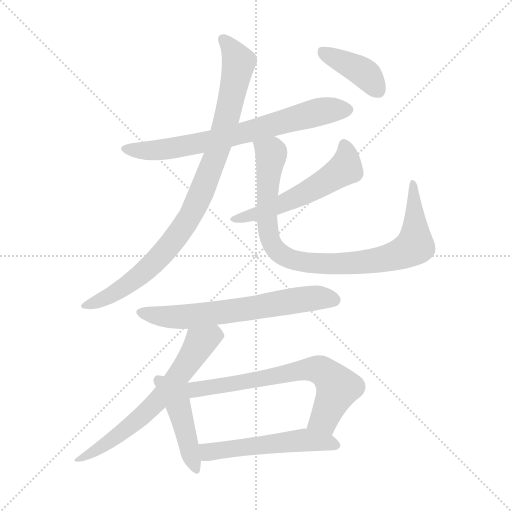
t = 0.00 s
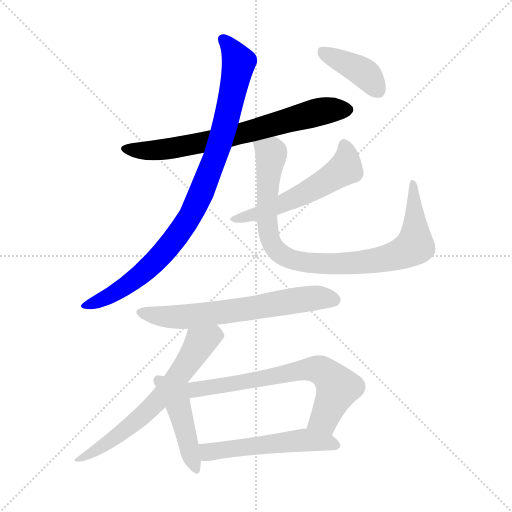
t = 1.61 s
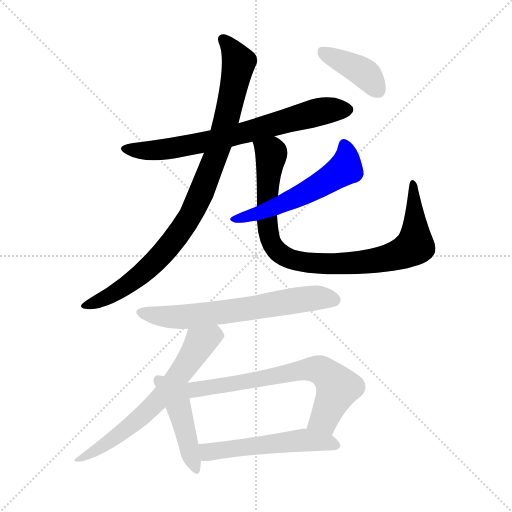
t = 3.21 s
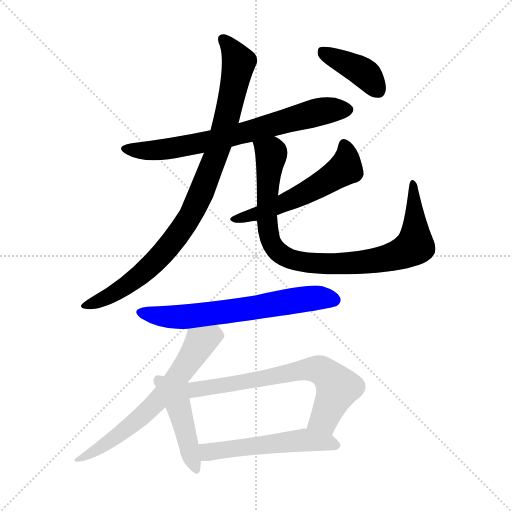
t = 4.82 s
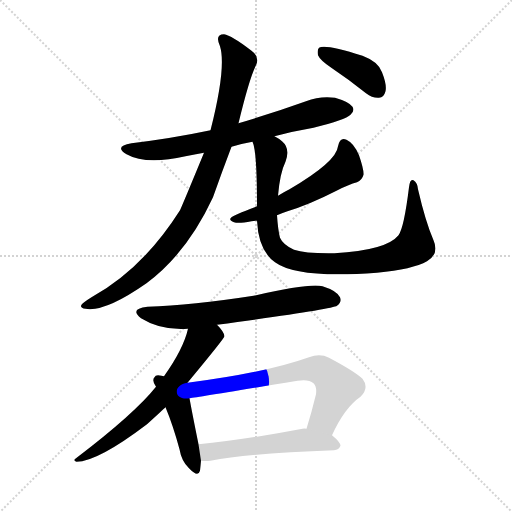
t = 6.42 s
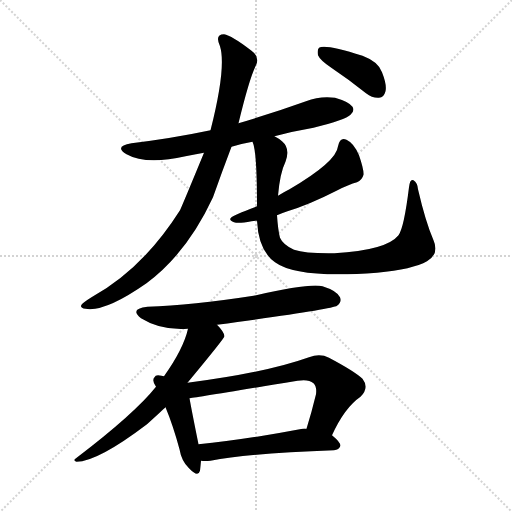
t = 8.03 s

The animated SVG that drew these frames (rendered in a browser with its animation timeline set to each time). Animation: 10 CSS @keyframes rules; one cycle of 8.03 s.

<svg version="1.1" viewBox="0 0 1024 1024" xmlns="http://www.w3.org/2000/svg">
  <g stroke="lightgray" stroke-dasharray="1,1" stroke-width="1" transform="scale(4, 4)">
    <line x1="0" y1="0" x2="256" y2="256"></line>
    <line x1="256" y1="0" x2="0" y2="256"></line>
    <line x1="128" y1="0" x2="128" y2="256"></line>
    <line x1="0" y1="128" x2="256" y2="128"></line>
  </g>
<g transform="scale(1, -1) translate(0, -900)">
   <style type="text/css">
    @keyframes keyframes0 {
      from {
       stroke: blue;
       stroke-dashoffset: 706;
       stroke-width: 128;
       }
       70% {
       animation-timing-function: step-end;
       stroke: blue;
       stroke-dashoffset: 0;
       stroke-width: 128;
       }
       to {
       stroke: black;
       stroke-width: 1024;
       }
       }
       #make-me-a-hanzi-animation-0 {
         animation: keyframes0 0.824544s both;
         animation-delay: 0.000000s;
         animation-timing-function: linear;
       }
    @keyframes keyframes1 {
      from {
       stroke: blue;
       stroke-dashoffset: 914;
       stroke-width: 128;
       }
       75% {
       animation-timing-function: step-end;
       stroke: blue;
       stroke-dashoffset: 0;
       stroke-width: 128;
       }
       to {
       stroke: black;
       stroke-width: 1024;
       }
       }
       #make-me-a-hanzi-animation-1 {
         animation: keyframes1 0.993815s both;
         animation-delay: 0.824544s;
         animation-timing-function: linear;
       }
    @keyframes keyframes2 {
      from {
       stroke: blue;
       stroke-dashoffset: 904;
       stroke-width: 128;
       }
       75% {
       animation-timing-function: step-end;
       stroke: blue;
       stroke-dashoffset: 0;
       stroke-width: 128;
       }
       to {
       stroke: black;
       stroke-width: 1024;
       }
       }
       #make-me-a-hanzi-animation-2 {
         animation: keyframes2 0.985677s both;
         animation-delay: 1.818359s;
         animation-timing-function: linear;
       }
    @keyframes keyframes3 {
      from {
       stroke: blue;
       stroke-dashoffset: 550;
       stroke-width: 128;
       }
       64% {
       animation-timing-function: step-end;
       stroke: blue;
       stroke-dashoffset: 0;
       stroke-width: 128;
       }
       to {
       stroke: black;
       stroke-width: 1024;
       }
       }
       #make-me-a-hanzi-animation-3 {
         animation: keyframes3 0.697591s both;
         animation-delay: 2.804036s;
         animation-timing-function: linear;
       }
    @keyframes keyframes4 {
      from {
       stroke: blue;
       stroke-dashoffset: 395;
       stroke-width: 128;
       }
       56% {
       animation-timing-function: step-end;
       stroke: blue;
       stroke-dashoffset: 0;
       stroke-width: 128;
       }
       to {
       stroke: black;
       stroke-width: 1024;
       }
       }
       #make-me-a-hanzi-animation-4 {
         animation: keyframes4 0.571452s both;
         animation-delay: 3.501628s;
         animation-timing-function: linear;
       }
    @keyframes keyframes5 {
      from {
       stroke: blue;
       stroke-dashoffset: 642;
       stroke-width: 128;
       }
       68% {
       animation-timing-function: step-end;
       stroke: blue;
       stroke-dashoffset: 0;
       stroke-width: 128;
       }
       to {
       stroke: black;
       stroke-width: 1024;
       }
       }
       #make-me-a-hanzi-animation-5 {
         animation: keyframes5 0.772461s both;
         animation-delay: 4.073079s;
         animation-timing-function: linear;
       }
    @keyframes keyframes6 {
      from {
       stroke: blue;
       stroke-dashoffset: 642;
       stroke-width: 128;
       }
       68% {
       animation-timing-function: step-end;
       stroke: blue;
       stroke-dashoffset: 0;
       stroke-width: 128;
       }
       to {
       stroke: black;
       stroke-width: 1024;
       }
       }
       #make-me-a-hanzi-animation-6 {
         animation: keyframes6 0.772461s both;
         animation-delay: 4.845540s;
         animation-timing-function: linear;
       }
    @keyframes keyframes7 {
      from {
       stroke: blue;
       stroke-dashoffset: 447;
       stroke-width: 128;
       }
       59% {
       animation-timing-function: step-end;
       stroke: blue;
       stroke-dashoffset: 0;
       stroke-width: 128;
       }
       to {
       stroke: black;
       stroke-width: 1024;
       }
       }
       #make-me-a-hanzi-animation-7 {
         animation: keyframes7 0.613770s both;
         animation-delay: 5.618001s;
         animation-timing-function: linear;
       }
    @keyframes keyframes8 {
      from {
       stroke: blue;
       stroke-dashoffset: 680;
       stroke-width: 128;
       }
       69% {
       animation-timing-function: step-end;
       stroke: blue;
       stroke-dashoffset: 0;
       stroke-width: 128;
       }
       to {
       stroke: black;
       stroke-width: 1024;
       }
       }
       #make-me-a-hanzi-animation-8 {
         animation: keyframes8 0.803385s both;
         animation-delay: 6.231771s;
         animation-timing-function: linear;
       }
    @keyframes keyframes9 {
      from {
       stroke: blue;
       stroke-dashoffset: 528;
       stroke-width: 128;
       }
       63% {
       animation-timing-function: step-end;
       stroke: blue;
       stroke-dashoffset: 0;
       stroke-width: 128;
       }
       to {
       stroke: black;
       stroke-width: 1024;
       }
       }
       #make-me-a-hanzi-animation-9 {
         animation: keyframes9 0.679688s both;
         animation-delay: 7.035156s;
         animation-timing-function: linear;
       }
</style>
<path d="M 549.0 627.5 Q 586.0 637.5 627.0 644.5 Q 691.0 660.5 701.0 670.5 Q 710.0 677.5 705.0 686.5 Q 698.0 696.5 670.0 704.5 Q 640.0 708.5 612.0 697.5 Q 545.0 673.5 477.0 653.5 L 421.0 639.5 Q 345.0 623.5 263.0 613.5 Q 227.0 607.5 253.0 591.5 Q 292.0 569.5 371.0 587.5 Q 389.0 591.5 408.0 594.5 L 463.0 606.5 Q 482.0 612.5 505.0 616.5 L 549.0 627.5 Z" fill="lightgray"></path> 
<path d="M 477.0 653.5 Q 498.0 740.5 511.0 767.5 Q 521.0 785.5 503.0 798.5 Q 463.0 829.5 448.0 831.5 Q 429.0 831.5 440.0 807.5 Q 453.0 765.5 421.0 639.5 L 408.0 594.5 Q 366.0 492.5 360.0 479.5 Q 285.0 361.5 183.0 305.5 Q 167.0 295.5 163.0 290.5 Q 159.0 284.5 171.0 282.5 Q 210.0 275.5 293.0 333.5 Q 374.0 393.5 426.0 505.5 Q 444.0 556.5 463.0 606.5 L 477.0 653.5 Z" fill="lightgray"></path> 
<path d="M 514.0 458.5 Q 517.0 398.5 550.0 375.5 Q 595.0 342.5 754.0 354.5 Q 826.0 361.5 854.0 377.5 Q 879.0 392.5 867.0 419.5 Q 851.0 456.5 836.0 521.5 Q 835.0 534.5 827.0 539.5 Q 820.0 543.5 818.0 525.5 Q 808.0 444.5 797.0 429.5 Q 773.0 399.5 669.0 393.5 Q 612.0 392.5 588.0 400.5 Q 566.0 410.5 560.0 424.5 Q 556.0 439.5 554.0 469.5 L 556.0 508.5 Q 560.0 554.5 571.0 576.5 Q 581.0 603.5 564.0 617.5 Q 557.0 623.5 549.0 627.5 C 524.0 644.5 498.0 645.5 505.0 616.5 Q 514.0 598.5 514.0 487.5 L 514.0 458.5 Z" fill="lightgray"></path> 
<path d="M 514.0 487.5 Q 466.0 469.5 463.0 465.5 Q 456.0 459.5 468.0 455.5 Q 477.0 452.5 503.0 457.5 Q 507.0 458.5 514.0 458.5 L 554.0 469.5 Q 563.0 473.5 575.0 477.5 Q 618.0 490.5 673.0 518.5 Q 698.0 531.5 714.0 535.5 Q 724.0 539.5 727.0 550.5 Q 728.0 560.5 718.0 589.5 Q 708.0 613.5 693.0 620.5 Q 680.0 626.5 676.0 607.5 Q 673.0 576.5 579.0 521.5 Q 567.0 515.5 556.0 508.5 L 514.0 487.5 Z" fill="lightgray"></path> 
<path d="M 664.0 763.5 Q 697.0 741.5 732.0 713.5 Q 745.0 703.5 758.0 704.5 Q 768.0 705.5 771.0 717.5 Q 774.0 730.5 764.0 755.5 Q 757.0 776.5 725.0 788.5 Q 650.0 812.5 638.0 804.5 Q 634.0 800.5 636.0 789.5 Q 640.0 779.5 664.0 763.5 Z" fill="lightgray"></path> 
<path d="M 434.0 250.5 Q 665.0 281.5 674.0 288.5 Q 684.0 295.5 680.0 305.5 Q 674.0 318.5 645.0 327.5 Q 621.0 334.5 507.0 308.5 Q 384.0 289.5 295.0 286.5 Q 258.0 282.5 282.0 263.5 Q 322.0 238.5 376.0 242.5 L 434.0 250.5 Z" fill="lightgray"></path> 
<path d="M 375.0 134.5 Q 448.0 222.5 449.0 227.5 Q 448.0 236.5 434.0 250.5 C 414.0 272.5 384.0 271.5 376.0 242.5 Q 367.0 202.5 328.0 147.5 L 312.0 126.5 Q 269.0 72.5 152.0 -16.5 Q 145.0 -20.5 153.0 -23.5 Q 195.0 -23.5 294.0 51.5 Q 327.0 81.5 331.0 85.5 L 375.0 134.5 Z" fill="lightgray"></path> 
<path d="M 328.0 147.5 Q 325.0 148.5 323.0 148.5 Q 311.0 151.5 309.0 145.5 Q 303.0 139.5 312.0 126.5 L 331.0 85.5 Q 346.0 49.5 359.0 1.5 Q 363.0 -22.5 378.0 -36.5 Q 396.0 -55.5 400.0 -41.5 Q 401.0 -32.5 402.0 -21.5 L 397.0 11.5 Q 384.0 75.5 379.0 103.5 L 328.0 147.5 Z" fill="lightgray"></path> 
<path d="M 664.0 29.5 Q 689.0 84.5 721.0 106.5 Q 739.0 124.5 725.0 142.5 Q 709.0 157.5 658.0 184.5 Q 640.0 193.5 618.0 185.5 Q 531.0 154.5 375.0 134.5 C 345.0 130.5 346.0 98.5 379.0 103.5 Q 383.0 103.5 595.0 138.5 Q 617.0 142.5 627.0 133.5 Q 634.0 126.5 632.0 111.5 Q 623.0 74.5 613.0 42.5 C 604.0 13.5 651.0 2.5 664.0 29.5 Z" fill="lightgray"></path> 
<path d="M 402.0 -21.5 Q 409.0 -22.5 421.0 -21.5 Q 499.0 -6.5 668.0 -0.5 Q 678.0 0.5 681.0 8.5 Q 681.0 15.5 664.0 29.5 L 613.0 42.5 Q 609.0 43.5 605.0 42.5 Q 490.0 20.5 397.0 11.5 C 367.0 8.5 372.0 -19.5 402.0 -21.5 Z" fill="lightgray"></path> 
      <clipPath id="make-me-a-hanzi-clip-0">
      <path d="M 549.0 627.5 Q 586.0 637.5 627.0 644.5 Q 691.0 660.5 701.0 670.5 Q 710.0 677.5 705.0 686.5 Q 698.0 696.5 670.0 704.5 Q 640.0 708.5 612.0 697.5 Q 545.0 673.5 477.0 653.5 L 421.0 639.5 Q 345.0 623.5 263.0 613.5 Q 227.0 607.5 253.0 591.5 Q 292.0 569.5 371.0 587.5 Q 389.0 591.5 408.0 594.5 L 463.0 606.5 Q 482.0 612.5 505.0 616.5 L 549.0 627.5 Z" fill="lightgray"></path>
      </clipPath>
      <path clip-path="url(#make-me-a-hanzi-clip-0)" d="M 255.0 603.5 L 285.0 598.5 L 340.0 602.5 L 438.0 621.5 L 638.0 676.5 L 695.0 680.5 " fill="none" id="make-me-a-hanzi-animation-0" stroke-dasharray="578 1156" stroke-linecap="round"></path>

      <clipPath id="make-me-a-hanzi-clip-1">
      <path d="M 477.0 653.5 Q 498.0 740.5 511.0 767.5 Q 521.0 785.5 503.0 798.5 Q 463.0 829.5 448.0 831.5 Q 429.0 831.5 440.0 807.5 Q 453.0 765.5 421.0 639.5 L 408.0 594.5 Q 366.0 492.5 360.0 479.5 Q 285.0 361.5 183.0 305.5 Q 167.0 295.5 163.0 290.5 Q 159.0 284.5 171.0 282.5 Q 210.0 275.5 293.0 333.5 Q 374.0 393.5 426.0 505.5 Q 444.0 556.5 463.0 606.5 L 477.0 653.5 Z" fill="lightgray"></path>
      </clipPath>
      <path clip-path="url(#make-me-a-hanzi-clip-1)" d="M 448.0 818.5 L 478.0 775.5 L 438.0 607.5 L 379.0 464.5 L 316.0 382.5 L 273.0 343.5 L 215.0 305.5 L 170.0 289.5 " fill="none" id="make-me-a-hanzi-animation-1" stroke-dasharray="786 1572" stroke-linecap="round"></path>

      <clipPath id="make-me-a-hanzi-clip-2">
      <path d="M 514.0 458.5 Q 517.0 398.5 550.0 375.5 Q 595.0 342.5 754.0 354.5 Q 826.0 361.5 854.0 377.5 Q 879.0 392.5 867.0 419.5 Q 851.0 456.5 836.0 521.5 Q 835.0 534.5 827.0 539.5 Q 820.0 543.5 818.0 525.5 Q 808.0 444.5 797.0 429.5 Q 773.0 399.5 669.0 393.5 Q 612.0 392.5 588.0 400.5 Q 566.0 410.5 560.0 424.5 Q 556.0 439.5 554.0 469.5 L 556.0 508.5 Q 560.0 554.5 571.0 576.5 Q 581.0 603.5 564.0 617.5 Q 557.0 623.5 549.0 627.5 C 524.0 644.5 498.0 645.5 505.0 616.5 Q 514.0 598.5 514.0 487.5 L 514.0 458.5 Z" fill="lightgray"></path>
      </clipPath>
      <path clip-path="url(#make-me-a-hanzi-clip-2)" d="M 513.0 616.5 L 542.0 591.5 L 533.0 499.5 L 540.0 421.5 L 551.0 401.5 L 588.0 379.5 L 626.0 373.5 L 718.0 373.5 L 779.0 384.5 L 830.0 408.5 L 826.0 532.5 " fill="none" id="make-me-a-hanzi-animation-2" stroke-dasharray="776 1552" stroke-linecap="round"></path>

      <clipPath id="make-me-a-hanzi-clip-3">
      <path d="M 514.0 487.5 Q 466.0 469.5 463.0 465.5 Q 456.0 459.5 468.0 455.5 Q 477.0 452.5 503.0 457.5 Q 507.0 458.5 514.0 458.5 L 554.0 469.5 Q 563.0 473.5 575.0 477.5 Q 618.0 490.5 673.0 518.5 Q 698.0 531.5 714.0 535.5 Q 724.0 539.5 727.0 550.5 Q 728.0 560.5 718.0 589.5 Q 708.0 613.5 693.0 620.5 Q 680.0 626.5 676.0 607.5 Q 673.0 576.5 579.0 521.5 Q 567.0 515.5 556.0 508.5 L 514.0 487.5 Z" fill="lightgray"></path>
      </clipPath>
      <path clip-path="url(#make-me-a-hanzi-clip-3)" d="M 688.0 609.5 L 694.0 585.5 L 691.0 563.5 L 683.0 557.5 L 564.0 491.5 L 468.0 461.5 " fill="none" id="make-me-a-hanzi-animation-3" stroke-dasharray="422 844" stroke-linecap="round"></path>

      <clipPath id="make-me-a-hanzi-clip-4">
      <path d="M 664.0 763.5 Q 697.0 741.5 732.0 713.5 Q 745.0 703.5 758.0 704.5 Q 768.0 705.5 771.0 717.5 Q 774.0 730.5 764.0 755.5 Q 757.0 776.5 725.0 788.5 Q 650.0 812.5 638.0 804.5 Q 634.0 800.5 636.0 789.5 Q 640.0 779.5 664.0 763.5 Z" fill="lightgray"></path>
      </clipPath>
      <path clip-path="url(#make-me-a-hanzi-clip-4)" d="M 644.0 796.5 L 729.0 753.5 L 756.0 719.5 " fill="none" id="make-me-a-hanzi-animation-4" stroke-dasharray="267 534" stroke-linecap="round"></path>

      <clipPath id="make-me-a-hanzi-clip-5">
      <path d="M 434.0 250.5 Q 665.0 281.5 674.0 288.5 Q 684.0 295.5 680.0 305.5 Q 674.0 318.5 645.0 327.5 Q 621.0 334.5 507.0 308.5 Q 384.0 289.5 295.0 286.5 Q 258.0 282.5 282.0 263.5 Q 322.0 238.5 376.0 242.5 L 434.0 250.5 Z" fill="lightgray"></path>
      </clipPath>
      <path clip-path="url(#make-me-a-hanzi-clip-5)" d="M 286.0 276.5 L 355.0 265.5 L 445.0 273.5 L 633.0 304.5 L 668.0 300.5 " fill="none" id="make-me-a-hanzi-animation-5" stroke-dasharray="514 1028" stroke-linecap="round"></path>

      <clipPath id="make-me-a-hanzi-clip-6">
      <path d="M 375.0 134.5 Q 448.0 222.5 449.0 227.5 Q 448.0 236.5 434.0 250.5 C 414.0 272.5 384.0 271.5 376.0 242.5 Q 367.0 202.5 328.0 147.5 L 312.0 126.5 Q 269.0 72.5 152.0 -16.5 Q 145.0 -20.5 153.0 -23.5 Q 195.0 -23.5 294.0 51.5 Q 327.0 81.5 331.0 85.5 L 375.0 134.5 Z" fill="lightgray"></path>
      </clipPath>
      <path clip-path="url(#make-me-a-hanzi-clip-6)" d="M 441.0 230.5 L 400.0 214.5 L 346.0 134.5 L 274.0 57.5 L 225.0 19.5 L 157.0 -19.5 " fill="none" id="make-me-a-hanzi-animation-6" stroke-dasharray="514 1028" stroke-linecap="round"></path>

      <clipPath id="make-me-a-hanzi-clip-7">
      <path d="M 328.0 147.5 Q 325.0 148.5 323.0 148.5 Q 311.0 151.5 309.0 145.5 Q 303.0 139.5 312.0 126.5 L 331.0 85.5 Q 346.0 49.5 359.0 1.5 Q 363.0 -22.5 378.0 -36.5 Q 396.0 -55.5 400.0 -41.5 Q 401.0 -32.5 402.0 -21.5 L 397.0 11.5 Q 384.0 75.5 379.0 103.5 L 328.0 147.5 Z" fill="lightgray"></path>
      </clipPath>
      <path clip-path="url(#make-me-a-hanzi-clip-7)" d="M 318.0 138.5 L 359.0 82.5 L 390.0 -35.5 " fill="none" id="make-me-a-hanzi-animation-7" stroke-dasharray="319 638" stroke-linecap="round"></path>

      <clipPath id="make-me-a-hanzi-clip-8">
      <path d="M 664.0 29.5 Q 689.0 84.5 721.0 106.5 Q 739.0 124.5 725.0 142.5 Q 709.0 157.5 658.0 184.5 Q 640.0 193.5 618.0 185.5 Q 531.0 154.5 375.0 134.5 C 345.0 130.5 346.0 98.5 379.0 103.5 Q 383.0 103.5 595.0 138.5 Q 617.0 142.5 627.0 133.5 Q 634.0 126.5 632.0 111.5 Q 623.0 74.5 613.0 42.5 C 604.0 13.5 651.0 2.5 664.0 29.5 Z" fill="lightgray"></path>
      </clipPath>
      <path clip-path="url(#make-me-a-hanzi-clip-8)" d="M 369.0 118.5 L 631.0 162.5 L 653.0 152.5 L 675.0 123.5 L 649.0 62.5 L 621.0 47.5 " fill="none" id="make-me-a-hanzi-animation-8" stroke-dasharray="552 1104" stroke-linecap="round"></path>

      <clipPath id="make-me-a-hanzi-clip-9">
      <path d="M 402.0 -21.5 Q 409.0 -22.5 421.0 -21.5 Q 499.0 -6.5 668.0 -0.5 Q 678.0 0.5 681.0 8.5 Q 681.0 15.5 664.0 29.5 L 613.0 42.5 Q 609.0 43.5 605.0 42.5 Q 490.0 20.5 397.0 11.5 C 367.0 8.5 372.0 -19.5 402.0 -21.5 Z" fill="lightgray"></path>
      </clipPath>
      <path clip-path="url(#make-me-a-hanzi-clip-9)" d="M 404.0 6.5 L 419.0 -3.5 L 601.0 19.5 L 671.0 9.5 " fill="none" id="make-me-a-hanzi-animation-9" stroke-dasharray="400 800" stroke-linecap="round"></path>

</g>
</svg>
